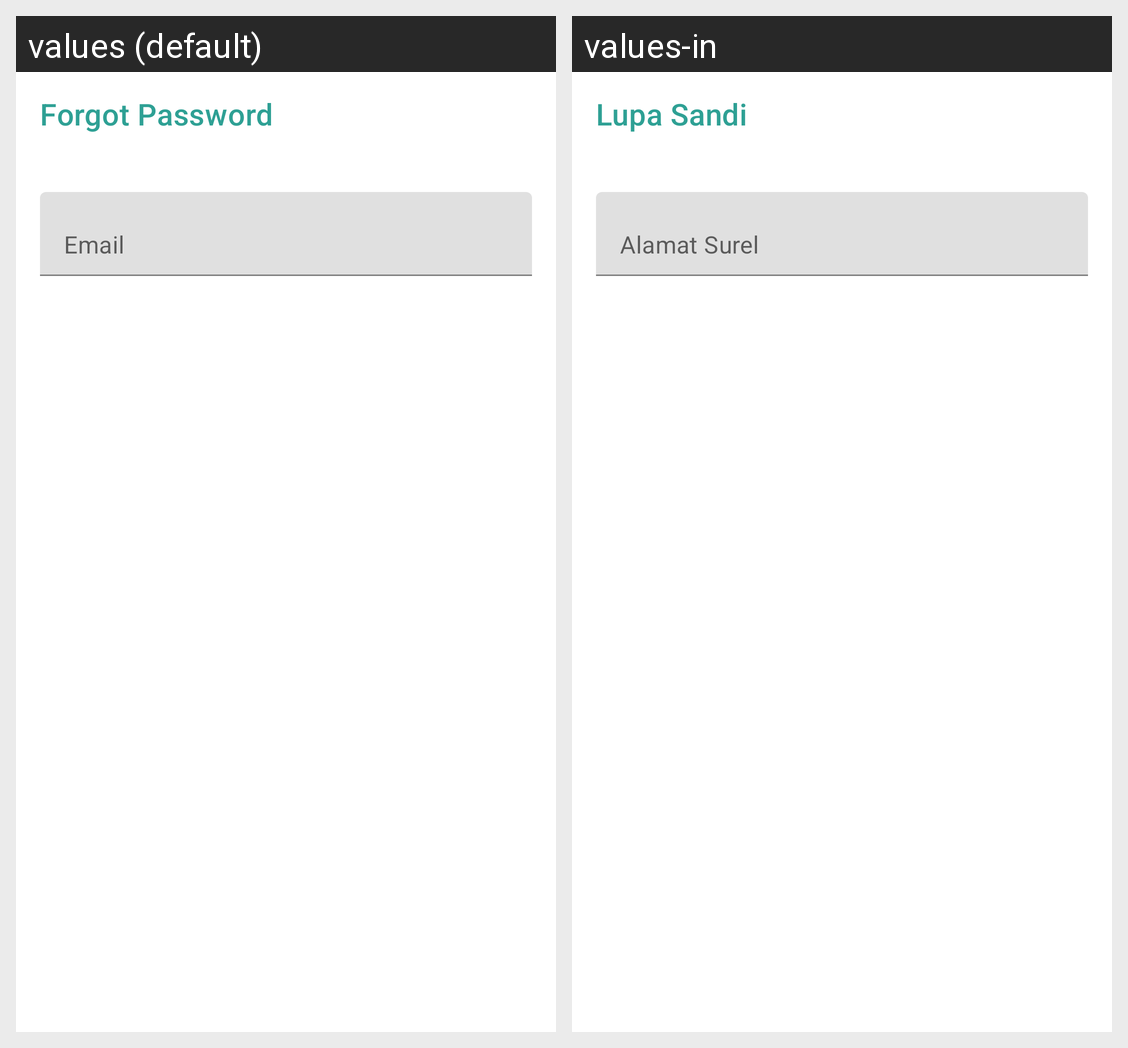

Here is an Android app screen in its default locale and in the app's own translations. Write out the translated-string differences for the strings that appear on this screen.
Android screen res/layout/activity_forgot_password.xml rendered under 2 locales, left to right: values (default), values-in. Device: Nexus 5 (rendered at 1080×1920; each locale shown at half size, 540×960, under a caption strip naming it); theme Theme.LiveAttendanceApp.
Strings drawn on this screen, with the default value and each locale's value (text and hints the layout hard-codes, and strings that could not be matched under every locale, appear in the picture but are not listed):

forgot_password
  values: Forgot Password
  values-in: Lupa Sandi

email
  values: Email
  values-in: Alamat Surel
